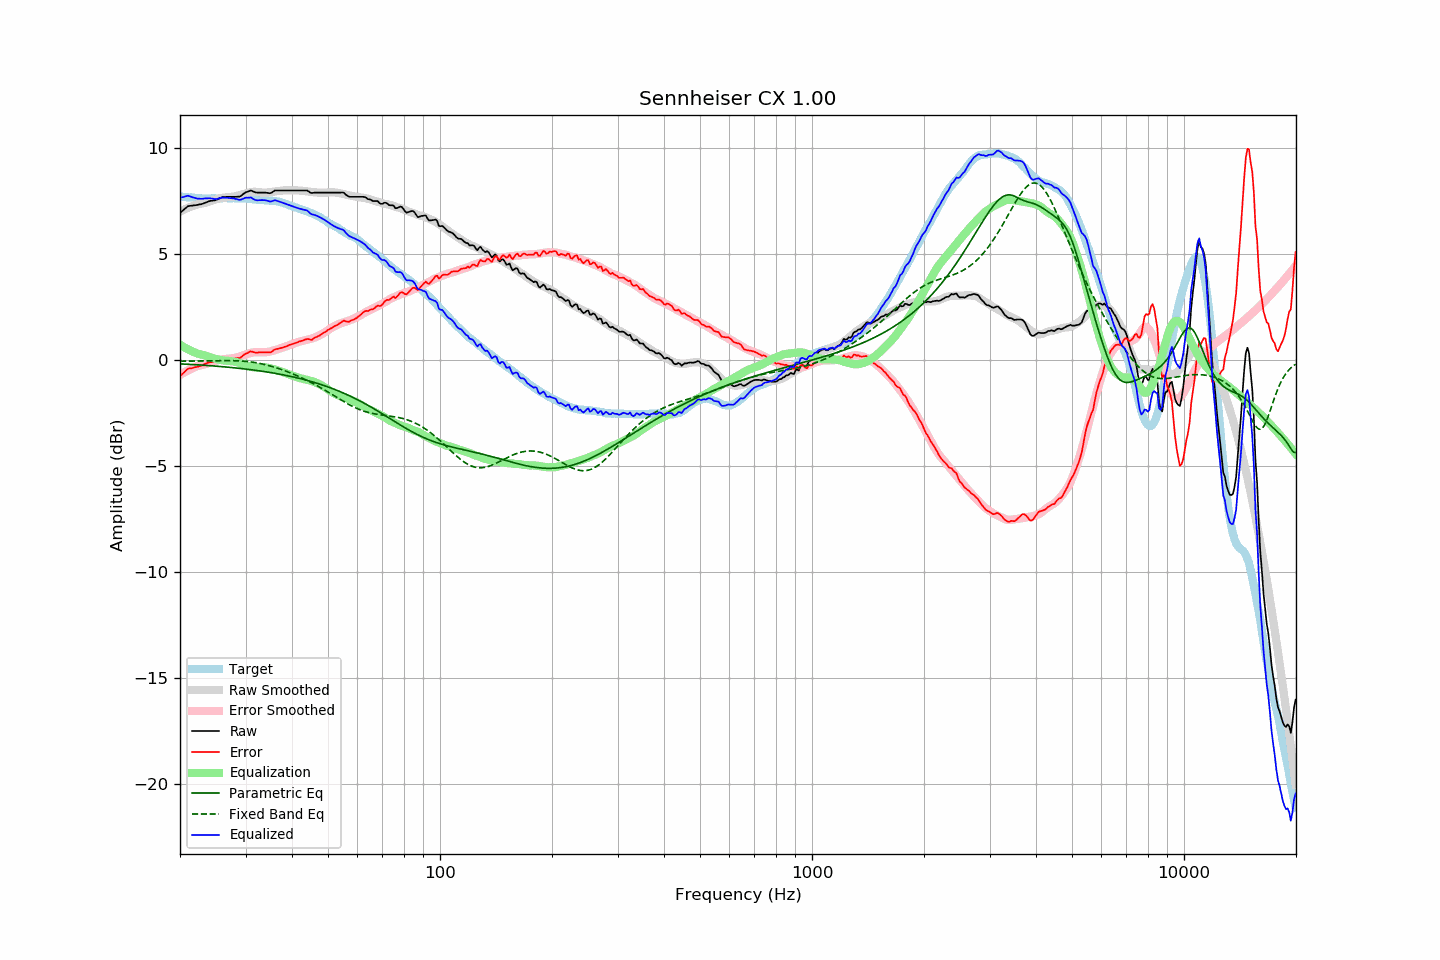

Data behind this chart, as committed beside it:
frequency, raw, error, smoothed, error_smoothed, equalization, parametric_eq, fixed_band_eq, equalized_raw, equalized_smoothed, target
20.00, 6.93, -0.78, 7.00, -0.71, 0.71, -0.19, -0.07, 7.65, 7.72, 7.71
20.20, 7.00, -0.70, 7.04, -0.67, 0.67, -0.19, -0.07, 7.67, 7.71, 7.70
20.40, 7.06, -0.63, 7.08, -0.62, 0.62, -0.20, -0.07, 7.68, 7.70, 7.69
20.61, 7.13, -0.56, 7.11, -0.58, 0.58, -0.20, -0.06, 7.71, 7.69, 7.69
20.81, 7.19, -0.48, 7.14, -0.53, 0.53, -0.21, -0.06, 7.73, 7.68, 7.67
21.02, 7.25, -0.42, 7.18, -0.49, 0.49, -0.21, -0.06, 7.75, 7.67, 7.67
21.23, 7.26, -0.40, 7.21, -0.46, 0.46, -0.21, -0.06, 7.72, 7.66, 7.66
21.44, 7.27, -0.40, 7.24, -0.42, 0.42, -0.22, -0.06, 7.69, 7.66, 7.67
21.66, 7.28, -0.38, 7.26, -0.39, 0.39, -0.22, -0.06, 7.67, 7.65, 7.66
21.87, 7.29, -0.36, 7.29, -0.35, 0.35, -0.23, -0.06, 7.65, 7.64, 7.65
22.09, 7.30, -0.34, 7.32, -0.32, 0.32, -0.23, -0.06, 7.62, 7.64, 7.64
22.31, 7.31, -0.33, 7.34, -0.29, 0.29, -0.24, -0.06, 7.61, 7.63, 7.64
22.54, 7.33, -0.30, 7.36, -0.27, 0.27, -0.24, -0.06, 7.61, 7.63, 7.63
22.76, 7.34, -0.28, 7.37, -0.26, 0.26, -0.25, -0.05, 7.60, 7.63, 7.62
22.99, 7.36, -0.25, 7.38, -0.24, 0.24, -0.25, -0.05, 7.60, 7.62, 7.61
23.22, 7.39, -0.21, 7.40, -0.22, 0.22, -0.26, -0.05, 7.61, 7.62, 7.60
23.45, 7.42, -0.19, 7.42, -0.20, 0.20, -0.26, -0.05, 7.62, 7.61, 7.61
23.69, 7.45, -0.15, 7.44, -0.17, 0.17, -0.27, -0.05, 7.63, 7.61, 7.60
23.92, 7.48, -0.12, 7.46, -0.15, 0.15, -0.27, -0.05, 7.63, 7.61, 7.60
24.16, 7.50, -0.11, 7.49, -0.12, 0.12, -0.28, -0.05, 7.62, 7.61, 7.61
24.40, 7.51, -0.11, 7.51, -0.10, 0.10, -0.28, -0.04, 7.61, 7.61, 7.62
24.65, 7.52, -0.10, 7.54, -0.07, 0.07, -0.29, -0.04, 7.60, 7.61, 7.62
24.89, 7.53, -0.09, 7.56, -0.05, 0.05, -0.30, -0.04, 7.58, 7.61, 7.62
25.14, 7.56, -0.05, 7.59, -0.03, 0.03, -0.30, -0.04, 7.59, 7.62, 7.61
25.39, 7.60, -0.01, 7.61, -0.01, 0.01, -0.31, -0.04, 7.61, 7.62, 7.61
25.65, 7.63, 0.02, 7.63, 0.00, -0.00, -0.32, -0.04, 7.63, 7.62, 7.61
25.91, 7.67, 0.05, 7.64, 0.02, -0.02, -0.32, -0.04, 7.65, 7.62, 7.62
26.16, 7.68, 0.05, 7.65, 0.03, -0.03, -0.33, -0.04, 7.65, 7.62, 7.63
26.43, 7.68, 0.05, 7.66, 0.04, -0.04, -0.33, -0.04, 7.65, 7.63, 7.63
26.69, 7.69, 0.06, 7.67, 0.04, -0.04, -0.34, -0.04, 7.65, 7.63, 7.63
26.96, 7.69, 0.07, 7.67, 0.05, -0.05, -0.35, -0.04, 7.64, 7.62, 7.62
27.23, 7.69, 0.07, 7.68, 0.06, -0.06, -0.36, -0.04, 7.64, 7.62, 7.62
27.50, 7.69, 0.07, 7.69, 0.06, -0.06, -0.36, -0.04, 7.63, 7.63, 7.62
27.77, 7.69, 0.06, 7.70, 0.07, -0.07, -0.37, -0.04, 7.62, 7.63, 7.63
28.05, 7.69, 0.06, 7.71, 0.09, -0.09, -0.38, -0.04, 7.61, 7.63, 7.63
28.33, 7.69, 0.08, 7.73, 0.10, -0.10, -0.39, -0.05, 7.59, 7.63, 7.61
28.62, 7.70, 0.09, 7.75, 0.13, -0.13, -0.39, -0.05, 7.58, 7.62, 7.61
28.90, 7.70, 0.08, 7.77, 0.15, -0.15, -0.40, -0.05, 7.55, 7.62, 7.62
29.19, 7.74, 0.12, 7.80, 0.18, -0.18, -0.41, -0.06, 7.56, 7.62, 7.62
29.48, 7.80, 0.19, 7.82, 0.21, -0.21, -0.42, -0.06, 7.60, 7.62, 7.61
29.78, 7.86, 0.25, 7.84, 0.23, -0.23, -0.43, -0.07, 7.63, 7.61, 7.61
30.08, 7.91, 0.29, 7.86, 0.26, -0.26, -0.44, -0.07, 7.65, 7.61, 7.62
30.38, 7.93, 0.32, 7.88, 0.28, -0.28, -0.45, -0.08, 7.65, 7.60, 7.61
30.68, 7.96, 0.37, 7.90, 0.31, -0.31, -0.46, -0.09, 7.66, 7.60, 7.59
30.99, 7.99, 0.40, 7.92, 0.33, -0.33, -0.47, -0.10, 7.66, 7.59, 7.59
31.30, 7.96, 0.38, 7.93, 0.35, -0.35, -0.47, -0.11, 7.62, 7.58, 7.58
31.61, 7.93, 0.36, 7.93, 0.36, -0.36, -0.48, -0.12, 7.58, 7.58, 7.57
31.93, 7.90, 0.34, 7.93, 0.36, -0.36, -0.49, -0.13, 7.54, 7.57, 7.56
32.24, 7.89, 0.33, 7.92, 0.36, -0.36, -0.51, -0.15, 7.53, 7.56, 7.56
32.57, 7.89, 0.35, 7.91, 0.36, -0.36, -0.52, -0.16, 7.53, 7.56, 7.54
32.89, 7.89, 0.35, 7.90, 0.36, -0.36, -0.53, -0.18, 7.54, 7.55, 7.54
33.22, 7.89, 0.35, 7.90, 0.35, -0.35, -0.54, -0.19, 7.54, 7.54, 7.54
33.55, 7.89, 0.36, 7.89, 0.35, -0.35, -0.55, -0.21, 7.54, 7.54, 7.53
33.89, 7.89, 0.35, 7.89, 0.36, -0.36, -0.56, -0.23, 7.53, 7.53, 7.54
34.23, 7.88, 0.36, 7.90, 0.37, -0.37, -0.57, -0.25, 7.52, 7.53, 7.52
34.57, 7.87, 0.35, 7.90, 0.38, -0.38, -0.58, -0.27, 7.50, 7.52, 7.52
34.92, 7.86, 0.35, 7.91, 0.39, -0.39, -0.60, -0.29, 7.47, 7.52, 7.51
35.27, 7.89, 0.37, 7.93, 0.41, -0.41, -0.61, -0.31, 7.48, 7.51, 7.52
35.62, 7.94, 0.44, 7.94, 0.43, -0.43, -0.62, -0.33, 7.51, 7.50, 7.50
35.97, 7.99, 0.49, 7.95, 0.46, -0.46, -0.64, -0.35, 7.54, 7.49, 7.50
... 635 more rows
